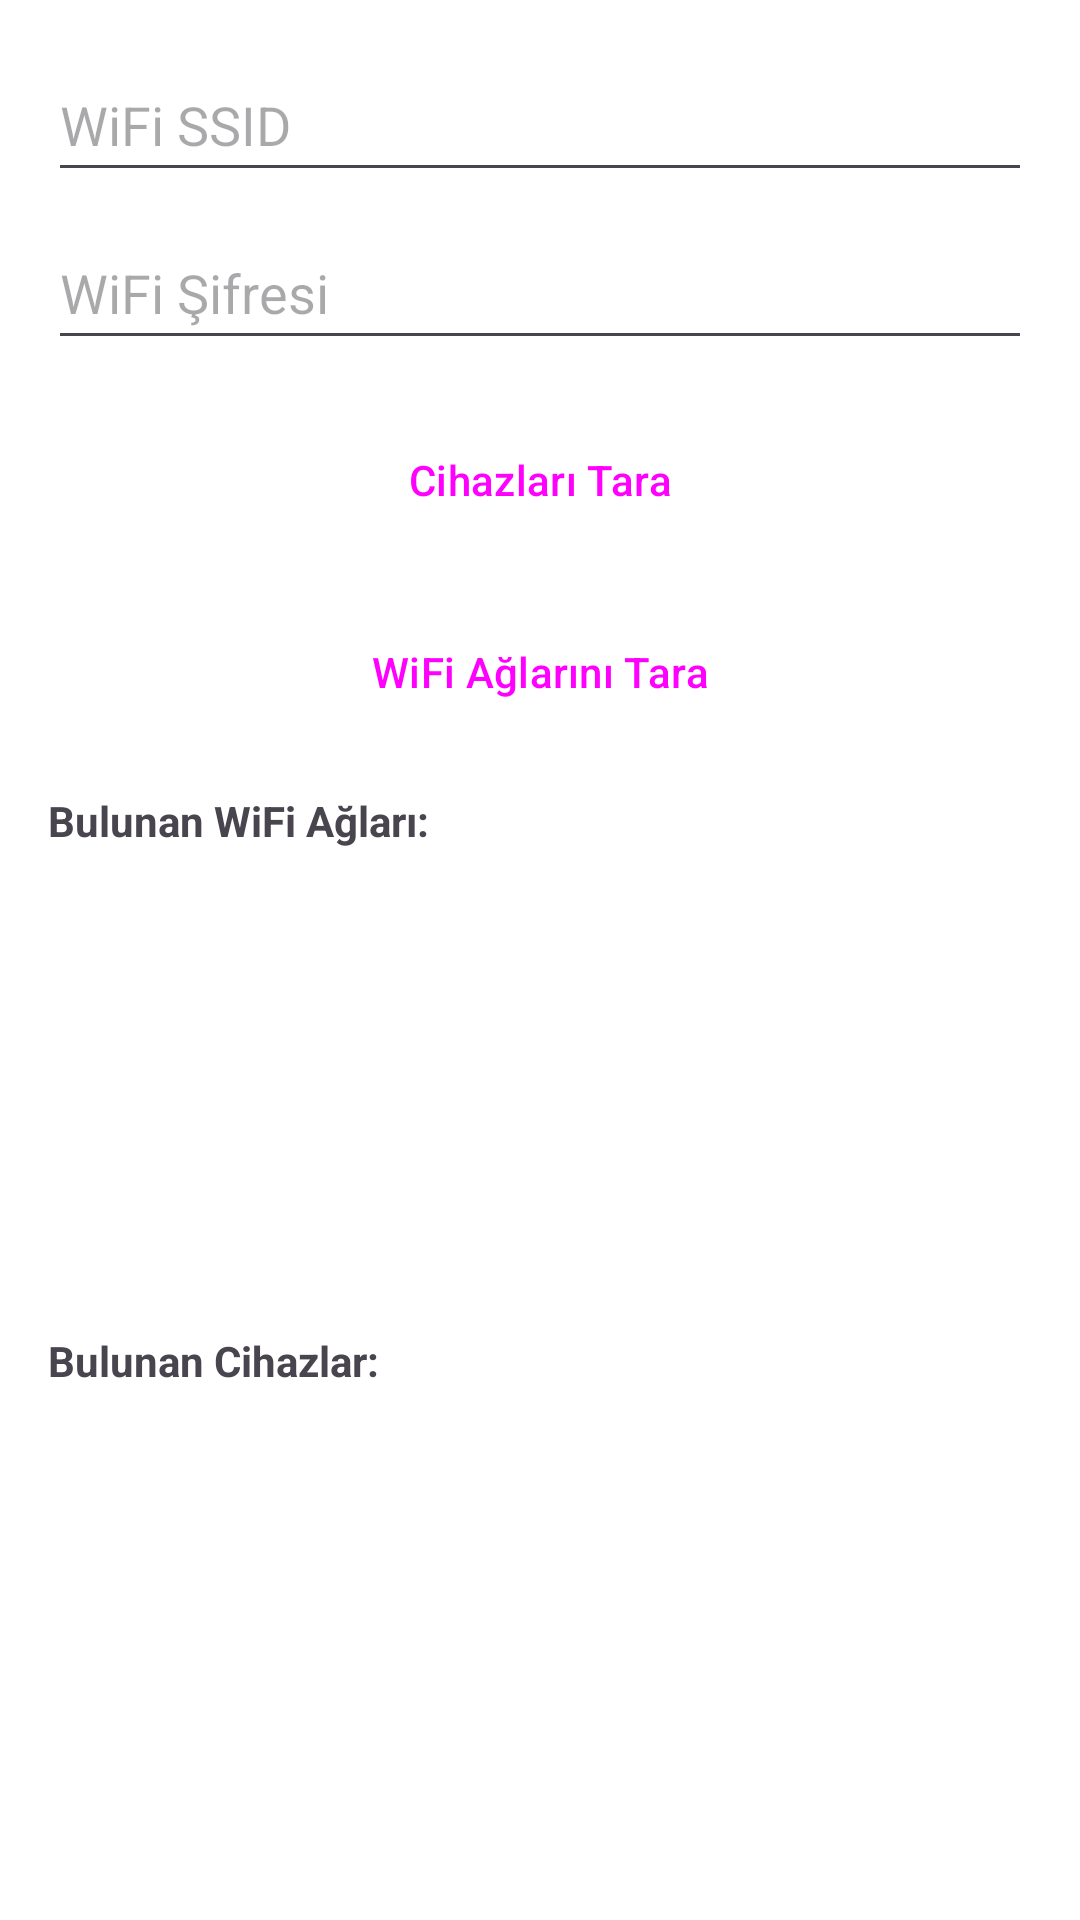

Reconstruct the res/layout file that produces this screen, plus the resources it refers to.
<!-- AndroidManifest.xml: activity theme Theme.AkilliEvim -->
<!-- res/layout/activity_esp_wifi_config.xml -->
<?xml version="1.0" encoding="utf-8"?>
<LinearLayout xmlns:android="http://schemas.android.com/apk/res/android"
    xmlns:app="http://schemas.android.com/apk/res-auto"
    android:layout_width="match_parent"
    android:layout_height="match_parent"
    android:orientation="vertical"
    android:padding="16dp">

    <EditText
        android:id="@+id/editTextSSID"
        android:layout_width="match_parent"
        android:layout_height="wrap_content"
        android:layout_marginBottom="8dp"
        android:hint="WiFi SSID"
        android:inputType="text"
        android:minHeight="48dp" />

    <EditText
        android:id="@+id/editTextPassword"
        android:layout_width="match_parent"
        android:layout_height="wrap_content"
        android:layout_marginBottom="16dp"
        android:hint="WiFi Şifresi"
        android:inputType="textPassword"
        android:minHeight="48dp" />

    <Button
        android:id="@+id/buttonConnect"
        style="@style/Widget.Material3.Button"
        android:layout_width="match_parent"
        android:layout_height="wrap_content"
        android:layout_marginBottom="16dp"
        android:text="Cihazları Tara" />

    <Button
        android:id="@+id/buttonScanWifi"
        style="@style/Widget.Material3.Button"
        android:layout_width="match_parent"
        android:layout_height="wrap_content"
        android:layout_marginBottom="16dp"
        android:text="WiFi Ağlarını Tara" />

    <TextView
        android:layout_width="match_parent"
        android:layout_height="wrap_content"
        android:text="Bulunan WiFi Ağları:"
        android:textStyle="bold"
        android:layout_marginBottom="8dp"/>

    <ListView
        android:id="@+id/wifiListView"
        android:layout_width="match_parent"
        android:layout_height="0dp"
        android:layout_weight="1"/>

    <TextView
        android:layout_width="match_parent"
        android:layout_height="wrap_content"
        android:text="Bulunan Cihazlar:"
        android:textStyle="bold"
        android:layout_marginBottom="8dp"/>

    <ListView
        android:id="@+id/deviceListView"
        android:layout_width="match_parent"
        android:layout_height="0dp"
        android:layout_weight="1"/>

</LinearLayout>
<!-- resources referenced by this layout -->
<resources>
  <style name="Theme.AkilliEvim" parent="Theme.Material3.DayNight.NoActionBar">
          
          <item name="colorPrimary">@color/primary_light</item>
          <item name="colorPrimaryVariant">@color/primary</item>
          <item name="colorOnPrimary">@color/black</item>
          
          
          <item name="colorSecondary">@color/accent</item>
          <item name="colorSecondaryVariant">@color/accent</item>
          <item name="colorOnSecondary">@color/black</item>
          
          
          <item name="android:colorBackground">@color/black</item>
          <item name="colorSurface">@color/black</item>
          <item name="colorOnSurface">@color/white</item>
          
          
          <item name="android:statusBarColor">@color/black</item>
          
          
          <item name="android:textColorPrimary">@color/white</item>
          <item name="android:textColorSecondary">@color/text_hint</item>
          
          
          <item name="cardBackgroundColor">@color/black</item>
          <item name="materialCardViewStyle">@style/Widget.Material3.CardView.Elevated</item>
  
          
          <item name="textInputStyle">@style/Widget.Material3.TextInputLayout.OutlinedBox</item>
          <item name="materialButtonStyle">@style/Widget.Material3.Button</item>
          
          
          <item name="android:windowBackground">@color/black</item>
          <item name="android:editTextBackground">@color/black</item>
          <item name="android:textColorHint">@color/text_hint</item>
          <item name="android:textColor">@color/white</item>
      </style>
  <color name="primary_light">#BBDEFB</color>
  <color name="primary">#2196F3</color>
  <color name="black">#000000</color>
  <color name="accent">#FF4081</color>
  <color name="white">#FFFFFF</color>
  <color name="text_hint">#BDBDBD</color>
</resources>
